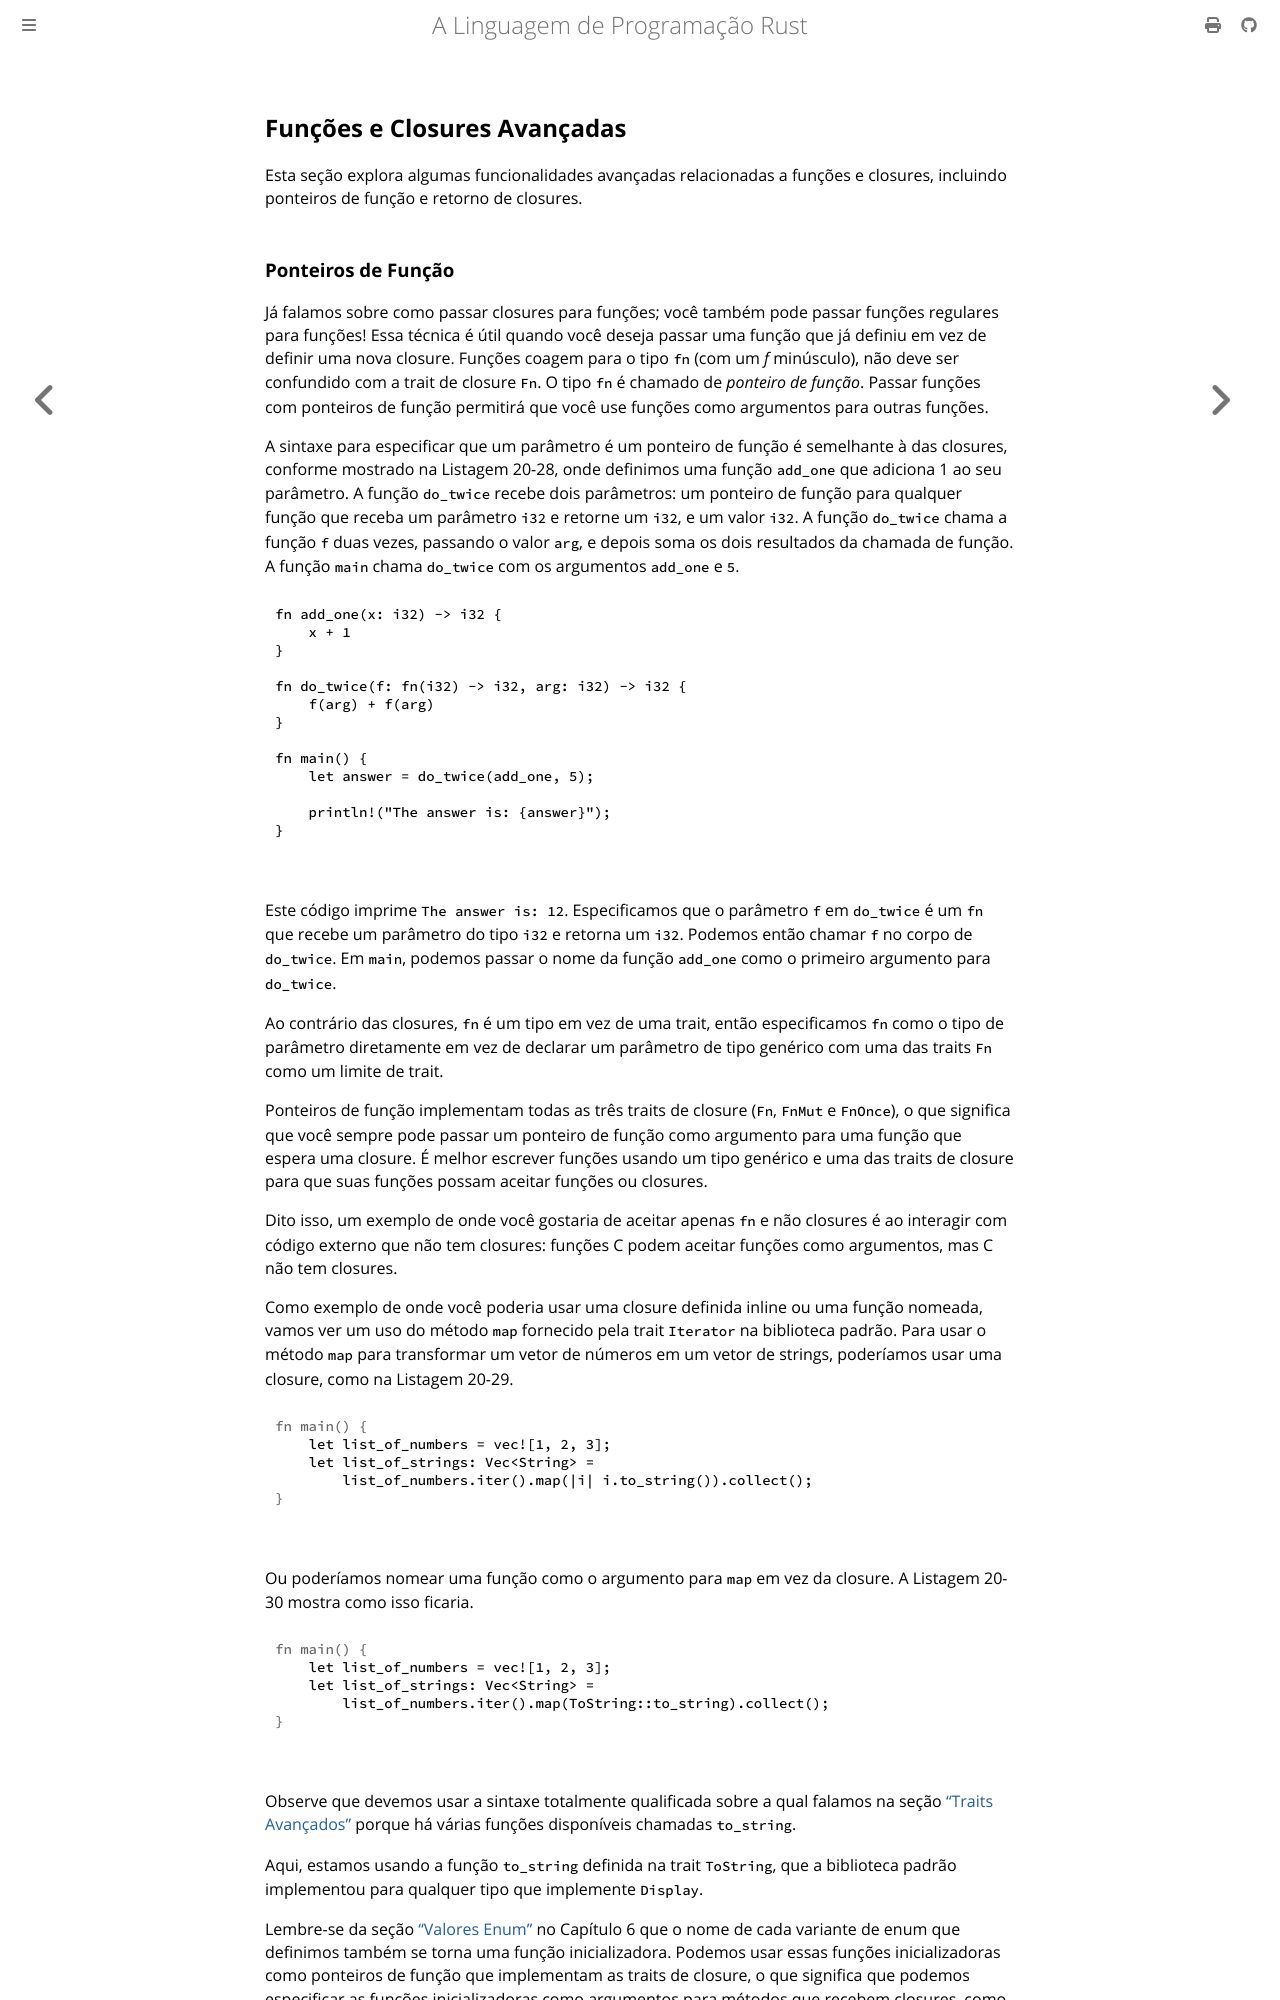

repository: lfgranja/rust-lang-book · page: ch20-04-advanced-functions-and-closures.html · generator: mdbook

## Funções e Closures Avançadas

Esta seção explora algumas funcionalidades avançadas relacionadas a funções e closures, incluindo ponteiros de função e retorno de closures.

### Ponteiros de Função

Já falamos sobre como passar closures para funções; você também pode passar funções regulares para funções! Essa técnica é útil quando você deseja passar uma função que já definiu em vez de definir uma nova closure. Funções coagem para o tipo `fn` (com um _f_ minúsculo), não deve ser confundido com a trait de closure `Fn`. O tipo `fn` é chamado de _ponteiro de função_. Passar funções com ponteiros de função permitirá que você use funções como argumentos para outras funções.

A sintaxe para especificar que um parâmetro é um ponteiro de função é semelhante à das closures, conforme mostrado na Listagem 20-28, onde definimos uma função `add_one` que adiciona 1 ao seu parâmetro. A função `do_twice` recebe dois parâmetros: um ponteiro de função para qualquer função que receba um parâmetro `i32` e retorne um `i32`, e um valor `i32`. A função `do_twice` chama a função `f` duas vezes, passando o valor `arg`, e depois soma os dois resultados da chamada de função. A função `main` chama `do_twice` com os argumentos `add_one` e `5`.

<Listing number="20-28" file-name="src/main.rs" caption="Usando o tipo `fn` para aceitar um ponteiro de função como argumento">

```rust
{{#rustdoc_include ../listings/ch20-advanced-features/listing-20-28/src/main.rs}}
```

</Listing>

Este código imprime `The answer is: 12`. Especificamos que o parâmetro `f` em `do_twice` é um `fn` que recebe um parâmetro do tipo `i32` e retorna um `i32`. Podemos então chamar `f` no corpo de `do_twice`. Em `main`, podemos passar o nome da função `add_one` como o primeiro argumento para `do_twice`.

Ao contrário das closures, `fn` é um tipo em vez de uma trait, então especificamos `fn` como o tipo de parâmetro diretamente em vez de declarar um parâmetro de tipo genérico com uma das traits `Fn` como um limite de trait.

Ponteiros de função implementam todas as três traits de closure (`Fn`, `FnMut` e `FnOnce`), o que significa que você sempre pode passar um ponteiro de função como argumento para uma função que espera uma closure. É melhor escrever funções usando um tipo genérico e uma das traits de closure para que suas funções possam aceitar funções ou closures.

Dito isso, um exemplo de onde você gostaria de aceitar apenas `fn` e não closures é ao interagir com código externo que não tem closures: funções C podem aceitar funções como argumentos, mas C não tem closures.

Como exemplo de onde você poderia usar uma closure definida inline ou uma função nomeada, vamos ver um uso do método `map` fornecido pela trait `Iterator` na biblioteca padrão. Para usar o método `map` para transformar um vetor de números em um vetor de strings, poderíamos usar uma closure, como na Listagem 20-29.

<Listing number="20-29" caption="Usando uma closure com o método `map` para converter números em strings">

```rust
{{#rustdoc_include ../listings/ch20-advanced-features/listing-20-29/src/main.rs:here}}
```

</Listing>

Ou poderíamos nomear uma função como o argumento para `map` em vez da closure. A Listagem 20-30 mostra como isso ficaria.

<Listing number="20-30" caption="Usando a função `String::to_string` com o método `map` para converter números em strings">

```rust
{{#rustdoc_include ../listings/ch20-advanced-features/listing-20-30/src/main.rs:here}}
```

</Listing>

Observe que devemos usar a sintaxe totalmente qualificada sobre a qual falamos na seção [“Traits Avançados”][advanced-traits]<!-- ignore --> porque há várias funções disponíveis chamadas `to_string`.
